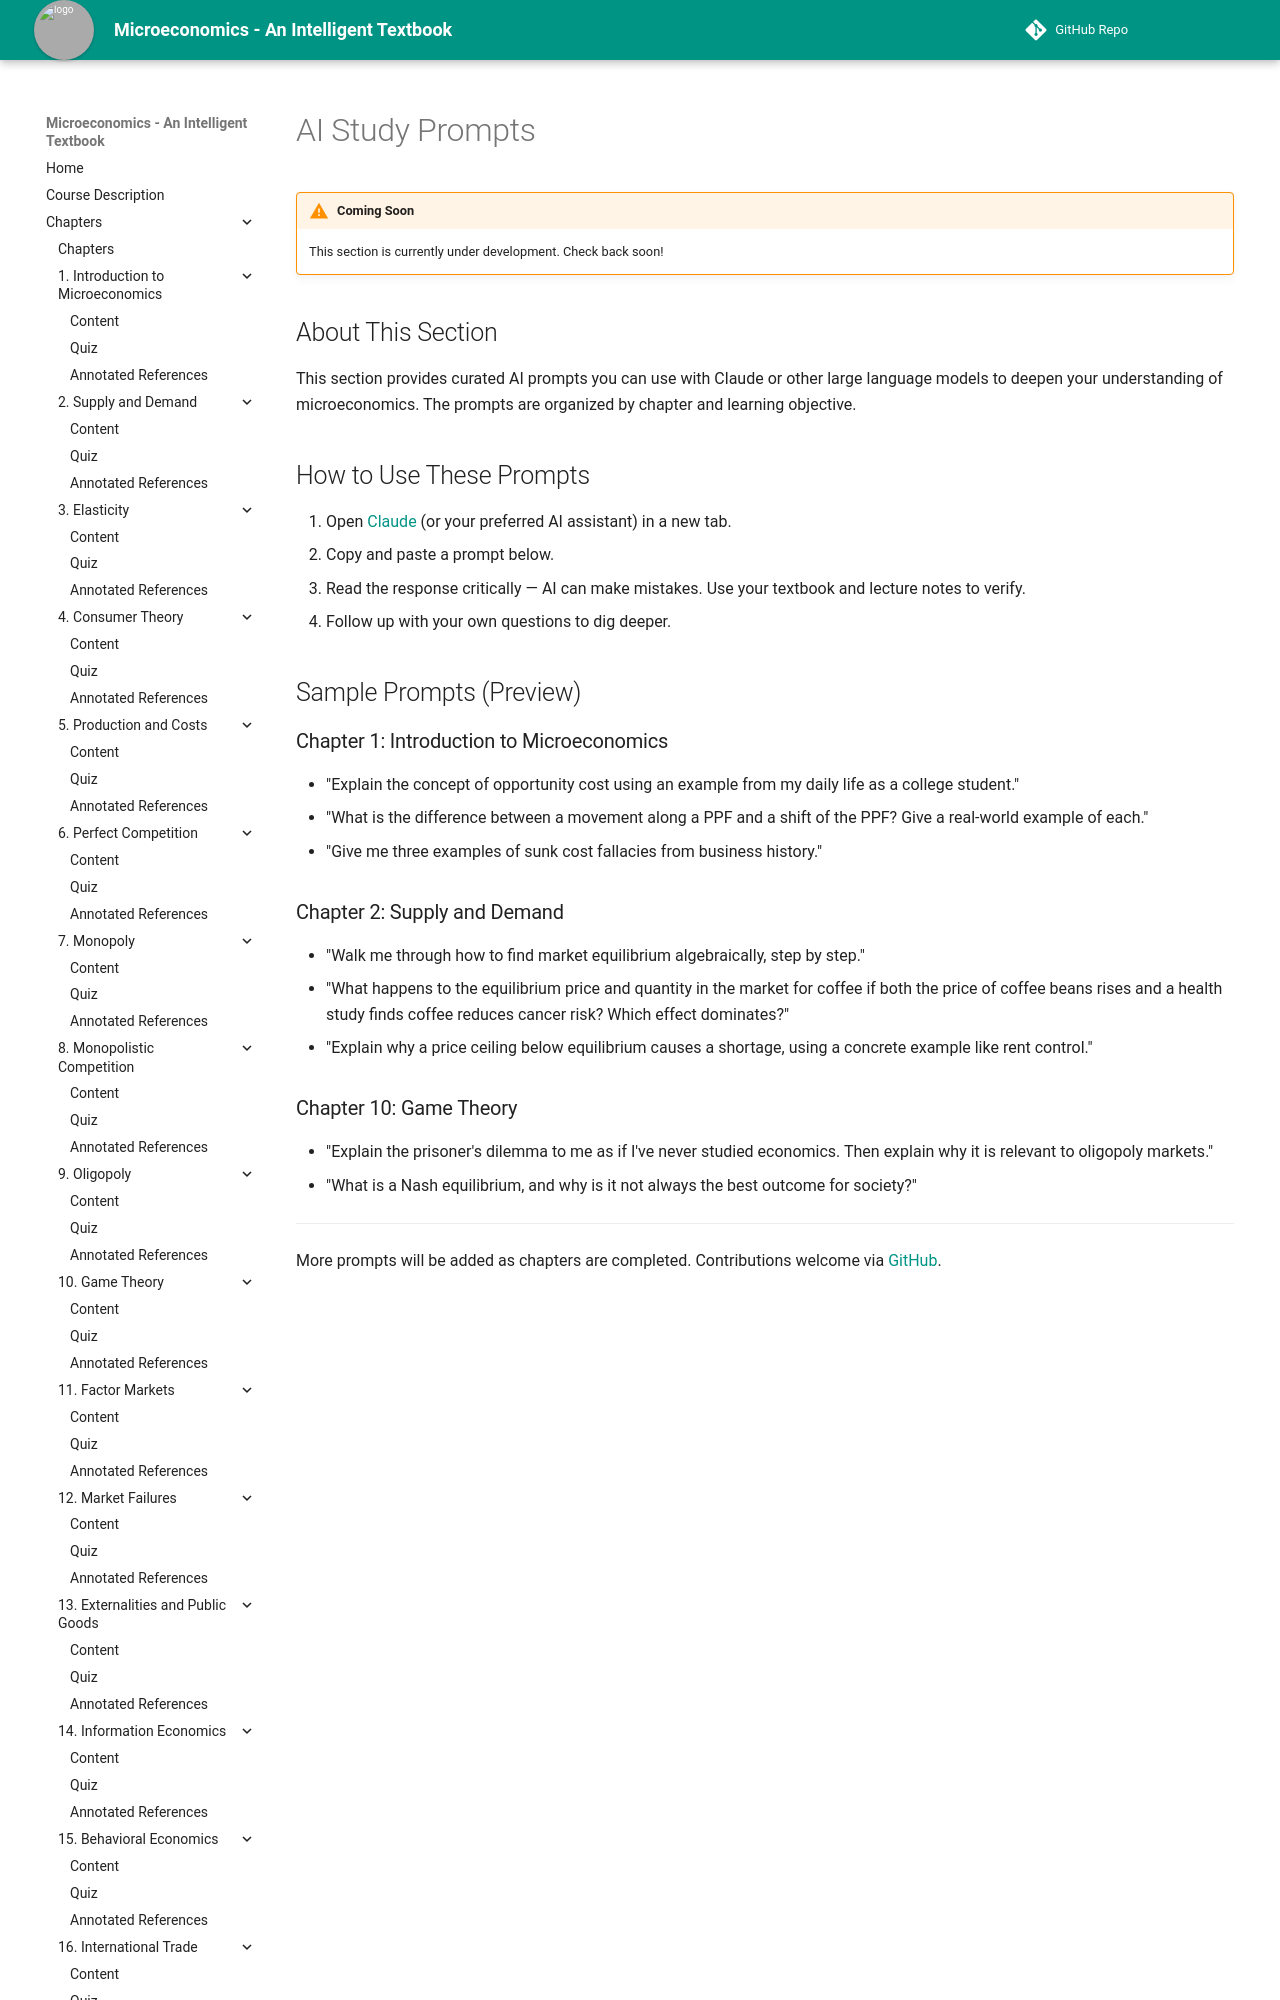

repository: AK95AM98/microeconomics · page: prompts/index.html · generator: mkdocs

# AI Study Prompts

!!! warning "Coming Soon"
    This section is currently under development. Check back soon!

## About This Section

This section provides curated AI prompts you can use with Claude or other large language models to deepen your understanding of microeconomics. The prompts are organized by chapter and learning objective.

## How to Use These Prompts

1. Open [Claude](https://claude.ai) (or your preferred AI assistant) in a new tab.
2. Copy and paste a prompt below.
3. Read the response critically — AI can make mistakes. Use your textbook and lecture notes to verify.
4. Follow up with your own questions to dig deeper.

## Sample Prompts (Preview)

### Chapter 1: Introduction to Microeconomics

- "Explain the concept of opportunity cost using an example from my daily life as a college student."
- "What is the difference between a movement along a PPF and a shift of the PPF? Give a real-world example of each."
- "Give me three examples of sunk cost fallacies from business history."
